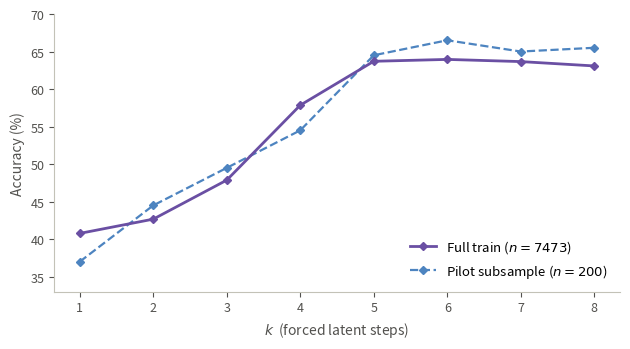
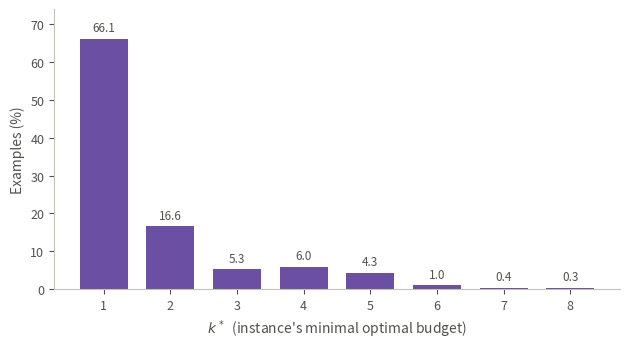

Python code for these plots, in order:
#!/usr/bin/env python3
"""
Figuras del barrido oráculo de k sobre CODI (Módulo A, Sección~\\ref{sec:ksweep}).

Genera dos figuras a partir de los resultados de Option-A/scripts/run_k_sweep.py
(backend CODI, GSM8k train, k_max=8, max_new_tokens=128):

  1. k_sweep_accuracy.png  — accuracy agregada forzando k pasos latentes para
     todas las instancias (train completo n=7473 + submuestra piloto n=200).
  2. k_sweep_kstar.png     — distribución del presupuesto mínimo óptimo k* por
     instancia (train completo n=7473).

Los valores están volcados de las corridas en la máquina remota (simcot-t4):
  Option-A/results/k_sweep_train_200_codi.jsonl   (n=200,  ~8 min)
  Option-A/results/k_sweep_train_codi.jsonl        (n=7473, ~283 min)

Uso (desde la raíz del repo):
    python3 paper/figures/scripts/plot_k_sweep.py \
        [--out-dir paper/figures]
"""
import argparse
from pathlib import Path

import matplotlib.pyplot as plt

# Paleta de la casa (commit 3b0fdc9): purpura principal, azul tenue secundario.
PURPLE = "#6a4fa3"  # serie protagonista (train completo)
BLUE = "#4d84c0"    # serie secundaria (submuestra piloto)
GRID = "#c3c2b7"
TEXT = "#52514e"

KS = list(range(1, 9))

# Accuracy agregada por k (fracción de respuestas correctas).
ACC_FULL = [0.4077, 0.4267, 0.4787, 0.5785, 0.6370, 0.6395, 0.6366, 0.6308]  # n=7473
ACC_200 = [0.3700, 0.4450, 0.4950, 0.5450, 0.6450, 0.6650, 0.6500, 0.6550]   # n=200

# Distribución de k* (menor k que alcanza el mejor puntaje), train completo.
KSTAR_FULL = [4939, 1243, 396, 446, 319, 75, 32, 23]  # suma = 7473
N_FULL = sum(KSTAR_FULL)


def style_axes(ax):
    ax.set_axisbelow(True)
    for spine in ("top", "right"):
        ax.spines[spine].set_visible(False)
    for spine in ("left", "bottom"):
        ax.spines[spine].set_color(GRID)
    ax.tick_params(colors=TEXT, labelsize=9)


def plot_accuracy(out_path: Path) -> None:
    fig, ax = plt.subplots(figsize=(6.4, 3.6))

    ax.plot(KS, [a * 100 for a in ACC_FULL], color=PURPLE, marker="D",
            markersize=4, linewidth=2, zorder=3,
            label=r"Full train ($n{=}7473$)")
    ax.plot(KS, [a * 100 for a in ACC_200], color=BLUE, marker="D",
            markersize=4, linewidth=1.6, linestyle="--", zorder=2,
            label=r"Pilot subsample ($n{=}200$)")

    ax.set_xlabel(r"$k$  (forced latent steps)", fontsize=10, color=TEXT)
    ax.set_ylabel("Accuracy (%)", fontsize=10, color=TEXT)
    ax.set_xticks(KS)
    ax.set_ylim(33, 70)
    ax.legend(loc="lower right", frameon=False, fontsize=9.5)

    style_axes(ax)
    fig.tight_layout()
    fig.savefig(out_path, dpi=200)
    plt.close(fig)
    print(f"[plot_k_sweep] escrito {out_path}")


def plot_kstar(out_path: Path) -> None:
    pcts = [c / N_FULL * 100 for c in KSTAR_FULL]

    fig, ax = plt.subplots(figsize=(6.4, 3.6))

    ax.bar(KS, pcts, color=PURPLE, width=0.72, zorder=2)
    for k, pct in zip(KS, pcts):
        ax.text(k, pct + 1.2, f"{pct:.1f}", ha="center", va="bottom",
                fontsize=8.5, color=TEXT)

    ax.set_xlabel(r"$k^*$  (instance's minimal optimal budget)",
                  fontsize=10, color=TEXT)
    ax.set_ylabel("Examples (%)", fontsize=10, color=TEXT)
    ax.set_xticks(KS)
    ax.set_ylim(0, 74)

    style_axes(ax)
    fig.tight_layout()
    fig.savefig(out_path, dpi=200)
    plt.close(fig)
    print(f"[plot_k_sweep] escrito {out_path}")


if __name__ == "__main__":
    parser = argparse.ArgumentParser()
    parser.add_argument("--out-dir", type=Path, default=Path("paper/figures"))
    args = parser.parse_args()

    args.out_dir.mkdir(parents=True, exist_ok=True)
    plot_accuracy(args.out_dir / "k_sweep_accuracy.png")
    plot_kstar(args.out_dir / "k_sweep_kstar.png")
